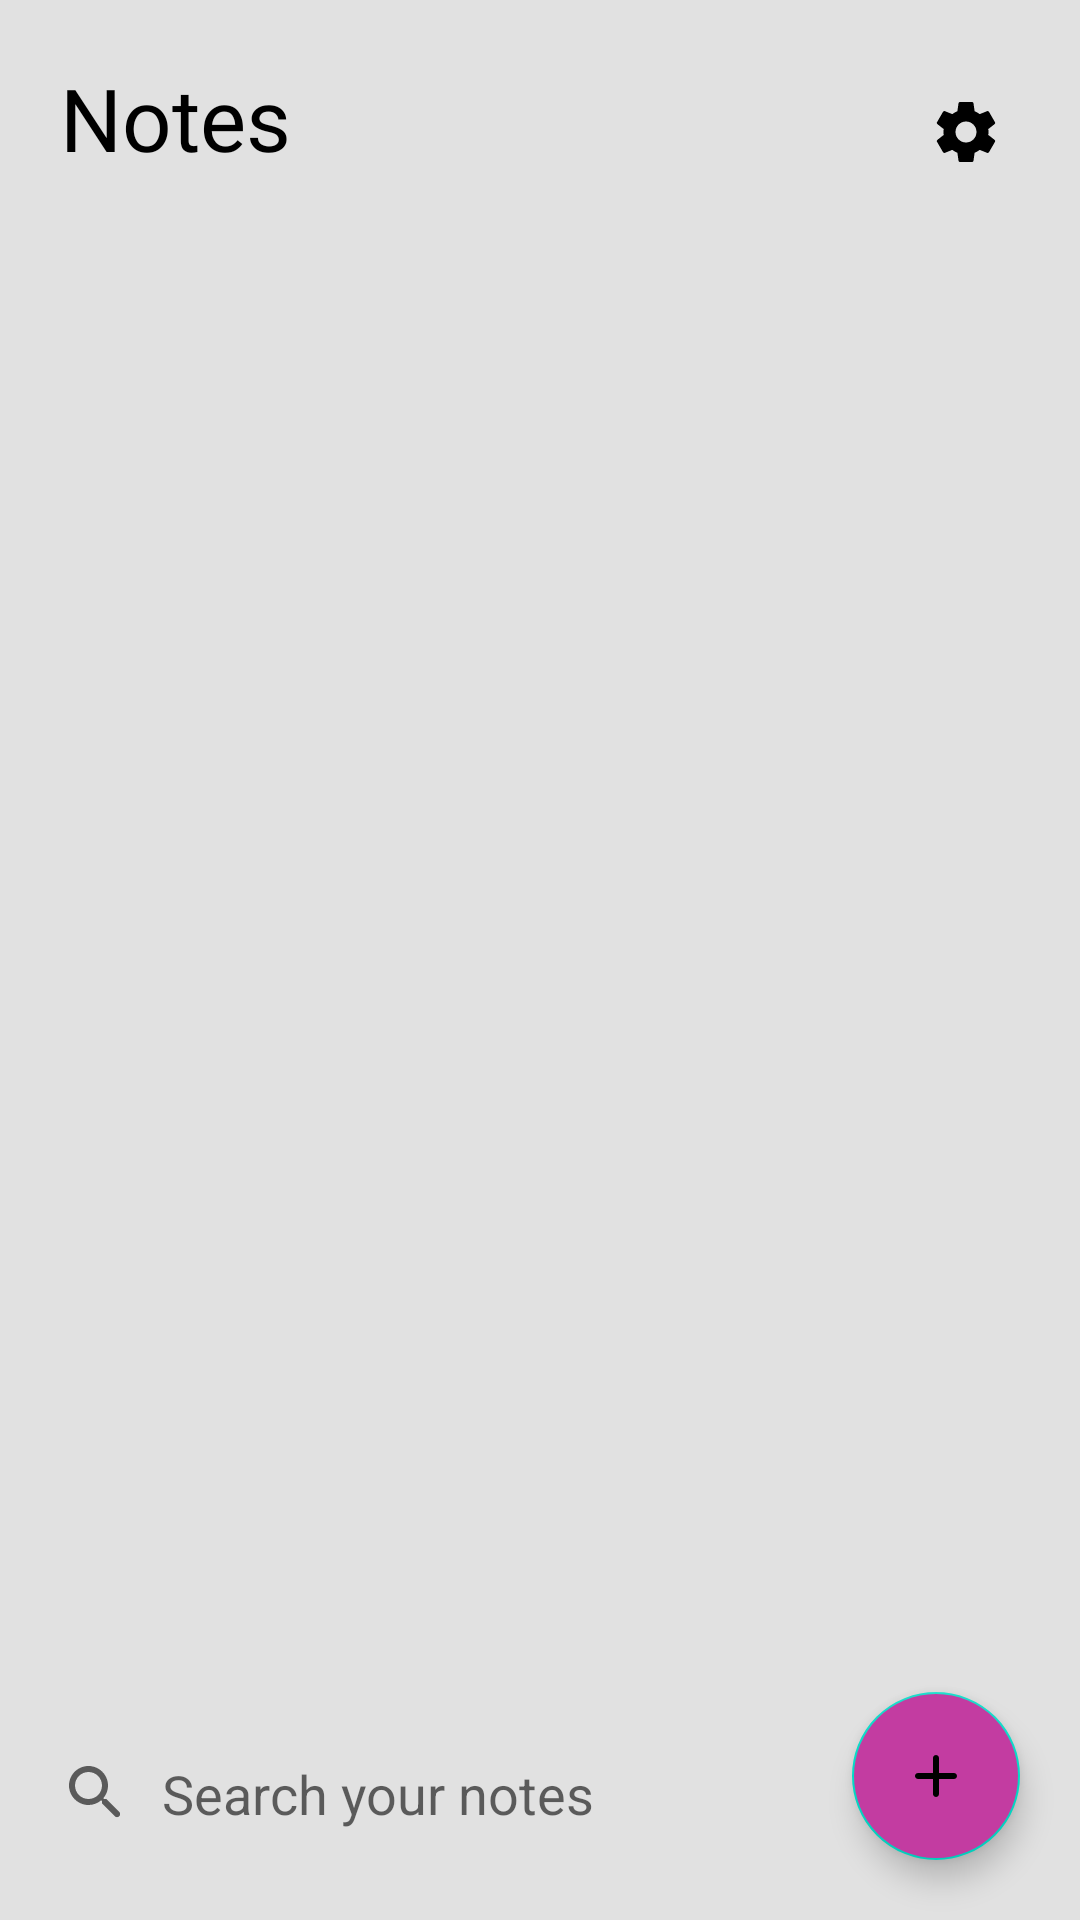

Write the Android layout XML for this screen, with the resource values it uses.
<!-- AndroidManifest.xml: application theme AppTheme -->
<!-- res/layout/activity_home.xml -->
<?xml version="1.0" encoding="utf-8"?>
<RelativeLayout xmlns:android="http://schemas.android.com/apk/res/android"
    xmlns:app="http://schemas.android.com/apk/res-auto"
    xmlns:tools="http://schemas.android.com/tools"
    android:layout_width="match_parent"
    android:layout_height="match_parent"
    android:background="@color/back"
    tools:context="com.tejma.notes.Home">

    <TextView
        android:id="@+id/textView"
        android:layout_width="wrap_content"
        android:layout_height="44dp"
        android:layout_margin="20dp"
        android:fontFamily="@font/baloo"
        android:text="Notes"
        android:textColor="@color/set_text"
        android:textSize="29sp" />

    <com.google.android.material.button.MaterialButton
        android:id="@+id/mode"
        android:layout_width="50dp"
        app:iconGravity="end"
        app:iconTint="@color/set_text"
        style="@style/Widget.AppCompat.Button.Borderless"
        android:fontFamily="@font/baloo"
        android:transitionName="settings"
        app:icon="@drawable/ic_round_settings_24"
        android:layout_height="wrap_content"
        android:layout_alignParentEnd="true"
        android:layout_marginVertical="20dp"
        android:layout_marginHorizontal="10dp"/>

    <LinearLayout
        android:id="@+id/search_arent"
        android:layout_width="match_parent"
        android:layout_height="wrap_content"
        android:orientation="horizontal"
        android:layout_toStartOf="@id/add"
        android:layout_alignParentBottom="true"
        android:layout_marginVertical="20dp"
        android:layout_marginStart="10dp" >

        <EditText
            android:id="@+id/search"
            android:layout_width="0dp"
            android:layout_height="wrap_content"
            android:padding="10dp"
            android:layout_weight="4"
            android:backgroundTint="@color/tint"
            android:background="@drawable/oval_back"
            android:drawableStart="@drawable/ic_round_search_24"
            android:hint="Search your notes"
            android:drawablePadding="10dp" />

        <TextView
            android:id="@+id/cancel"
            android:layout_width="0dp"
            android:layout_height="wrap_content"
            android:text="Cancel"
            android:textStyle="bold"
            android:visibility="gone"
            android:layout_gravity="center"
            android:gravity="center"
            android:textSize="18sp"
            android:textColor="@color/colorPrimary"
            android:layout_weight="1"/>
    </LinearLayout>

    <androidx.recyclerview.widget.RecyclerView
        android:id="@+id/list"
        android:scrollbars="vertical"
        android:layout_marginHorizontal="5dp"
        android:layout_marginVertical="5dp"
        android:layout_width="match_parent"
        android:layout_height="match_parent"
        android:layout_above="@id/search_arent"
        android:layout_below="@id/textView" />

    <com.google.android.material.floatingactionbutton.FloatingActionButton
        android:id="@+id/add"
        android:layout_width="wrap_content"
        android:layout_height="wrap_content"
        android:layout_alignParentEnd="true"
        android:layout_alignParentBottom="true"
        android:src="@drawable/ic_round_add_24"
        android:transitionName="add_button"
        android:backgroundTint="@color/colorPrimary"
        android:layout_margin="20dp"
        app:fabSize="auto"
        android:contentDescription="FAB" />


</RelativeLayout>
<!-- resources referenced by this layout -->
<resources>
  <color name="back">#E1E1E1</color>
  <color name="colorPrimary">#C33CA1</color>
  <color name="set_text">#000000</color>
  <color name="tint">#BDBDBD</color>
  <!-- drawable ic_round_add_24 (drawable) -->
  <vector xmlns:android="http://schemas.android.com/apk/res/android"
      android:width="44dp"
      android:height="44dp"
      android:viewportWidth="24"
      android:viewportHeight="24"
      android:tint="?attr/colorControlNormal">
    <path
        android:fillColor="@color/set_text"
        android:pathData="M18,13h-5v5c0,0.55 -0.45,1 -1,1s-1,-0.45 -1,-1v-5H6c-0.55,0 -1,-0.45 -1,-1s0.45,-1 1,-1h5V6c0,-0.55 0.45,-1 1,-1s1,0.45 1,1v5h5c0.55,0 1,0.45 1,1s-0.45,1 -1,1z"/>
  </vector>
  <!-- drawable ic_round_search_24 (drawable) -->
  <vector xmlns:android="http://schemas.android.com/apk/res/android"
      android:width="24dp"
      android:height="24dp"
      android:viewportWidth="24"
      android:viewportHeight="24"
      android:tint="?attr/colorControlNormal">
    <path
        android:fillColor="@color/set_text"
        android:pathData="M15.5,14h-0.79l-0.28,-0.27c1.2,-1.4 1.82,-3.31 1.48,-5.34 -0.47,-2.78 -2.79,-5 -5.59,-5.34 -4.23,-0.52 -7.79,3.04 -7.27,7.27 0.34,2.8 2.56,5.12 5.34,5.59 2.03,0.34 3.94,-0.28 5.34,-1.48l0.27,0.28v0.79l4.25,4.25c0.41,0.41 1.08,0.41 1.49,0 0.41,-0.41 0.41,-1.08 0,-1.49L15.5,14zM9.5,14C7.01,14 5,11.99 5,9.5S7.01,5 9.5,5 14,7.01 14,9.5 11.99,14 9.5,14z"/>
  </vector>
  <!-- drawable ic_round_settings_24 (drawable) -->
  <vector xmlns:android="http://schemas.android.com/apk/res/android"
      android:width="24dp"
      android:height="24dp"
      android:viewportWidth="24"
      android:viewportHeight="24"
      android:tint="?attr/colorControlNormal">
    <path
        android:fillColor="@color/set_text"
        android:pathData="M19.43,12.98c0.04,-0.32 0.07,-0.64 0.07,-0.98s-0.03,-0.66 -0.07,-0.98l2.11,-1.65c0.19,-0.15 0.24,-0.42 0.12,-0.64l-2,-3.46c-0.12,-0.22 -0.39,-0.3 -0.61,-0.22l-2.49,1c-0.52,-0.4 -1.08,-0.73 -1.69,-0.98l-0.38,-2.65C14.46,2.18 14.25,2 14,2h-4c-0.25,0 -0.46,0.18 -0.49,0.42l-0.38,2.65c-0.61,0.25 -1.17,0.59 -1.69,0.98l-2.49,-1c-0.23,-0.09 -0.49,0 -0.61,0.22l-2,3.46c-0.13,0.22 -0.07,0.49 0.12,0.64l2.11,1.65c-0.04,0.32 -0.07,0.65 -0.07,0.98s0.03,0.66 0.07,0.98l-2.11,1.65c-0.19,0.15 -0.24,0.42 -0.12,0.64l2,3.46c0.12,0.22 0.39,0.3 0.61,0.22l2.49,-1c0.52,0.4 1.08,0.73 1.69,0.98l0.38,2.65c0.03,0.24 0.24,0.42 0.49,0.42h4c0.25,0 0.46,-0.18 0.49,-0.42l0.38,-2.65c0.61,-0.25 1.17,-0.59 1.69,-0.98l2.49,1c0.23,0.09 0.49,0 0.61,-0.22l2,-3.46c0.12,-0.22 0.07,-0.49 -0.12,-0.64l-2.11,-1.65zM12,15.5c-1.93,0 -3.5,-1.57 -3.5,-3.5s1.57,-3.5 3.5,-3.5 3.5,1.57 3.5,3.5 -1.57,3.5 -3.5,3.5z"/>
  </vector>
  <!-- drawable oval_back (drawable-night) -->
  <?xml version="1.0" encoding="utf-8"?>
  <shape xmlns:android="http://schemas.android.com/apk/res/android">
      <solid android:color="#434343"/>
      <corners android:radius="10dp"/>
  </shape>
  <style name="AppTheme" parent="Theme.MaterialComponents.DayNight.NoActionBar">
          
          <item name="colorPrimary">@color/colorPrimary</item>
          <item name="colorPrimaryDark">@color/colorPrimaryDark</item>
          <item name="colorAccent">@color/colorAccent</item>
      </style>
  <color name="colorPrimaryDark">#730A59</color>
  <color name="colorAccent">#C33CA1</color>
</resources>
